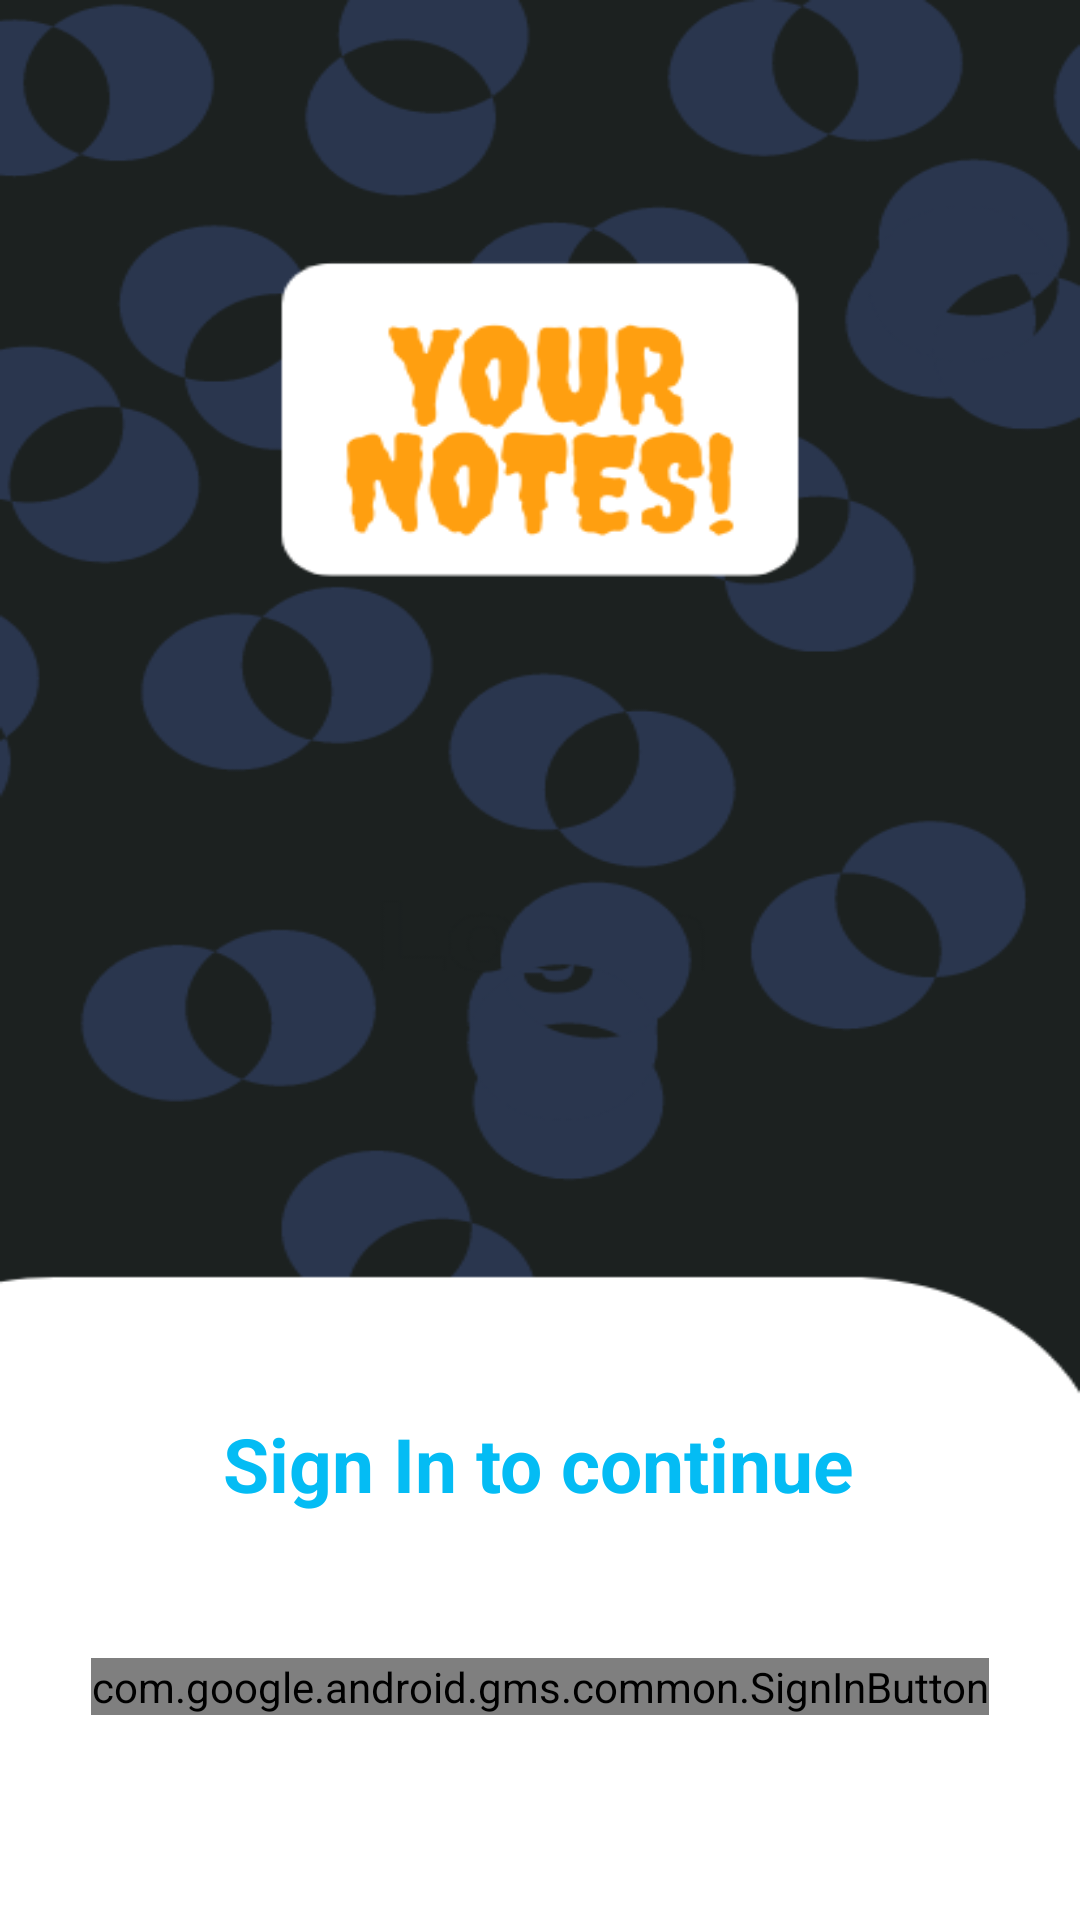

Write the Android layout XML for this screen, with the resource values it uses.
<!-- AndroidManifest.xml: application theme Theme.NotesApp -->
<!-- res/layout/activity_login.xml -->
<?xml version="1.0" encoding="utf-8"?>
<androidx.constraintlayout.widget.ConstraintLayout xmlns:android="http://schemas.android.com/apk/res/android"
    xmlns:app="http://schemas.android.com/apk/res-auto"
    xmlns:tools="http://schemas.android.com/tools"
    android:layout_width="match_parent"
    android:layout_height="match_parent"
    android:background="@drawable/login_image"
    tools:context=".Login">


    <TextView
        android:layout_width="wrap_content"
        android:layout_height="wrap_content"
        android:layout_marginBottom="48dp"
        android:text="Sign In to continue"
        android:textColor="#04BCF4"
        android:textSize="25sp"
        android:textStyle="bold"
        app:layout_constraintBottom_toTopOf="@+id/btn"
        app:layout_constraintEnd_toEndOf="parent"
        app:layout_constraintHorizontal_bias="0.497"
        app:layout_constraintStart_toStartOf="parent" />

    <com.google.android.gms.common.SignInButton
        android:id="@+id/btn"
        android:layout_width="wrap_content"
        android:layout_height="wrap_content"
        app:layout_constraintBottom_toBottomOf="parent"
        app:layout_constraintEnd_toEndOf="parent"
        app:layout_constraintStart_toStartOf="parent"
        app:layout_constraintTop_toTopOf="parent"
        app:layout_constraintVertical_bias="0.89" />

</androidx.constraintlayout.widget.ConstraintLayout>
<!-- resources referenced by this layout -->
<resources>
  <!-- drawable login_image: png bitmap (drawable, 41026 bytes) -->
  <style name="Theme.NotesApp" parent="Theme.MaterialComponents.DayNight.NoActionBar">
          
          <item name="colorPrimary">@color/purple_500</item>
          <item name="colorPrimaryVariant">@color/purple_700</item>
          <item name="colorOnPrimary">@color/white</item>
          
          <item name="colorSecondary">@color/teal_200</item>
          <item name="colorSecondaryVariant">@color/teal_700</item>
          <item name="colorOnSecondary">@color/black</item>
          
          <item name="android:statusBarColor" tools:targetApi="l">?attr/colorPrimaryVariant</item>
          
          <item name="android:textColorPrimary">@color/black</item>
      </style>
  <color name="purple_500">#FF6200EE</color>
  <color name="purple_700">#FF3700B3</color>
  <color name="white">#FFFFFFFF</color>
  <color name="teal_200">#FF03DAC5</color>
  <color name="teal_700">#FF018786</color>
  <color name="black">#FF000000</color>
</resources>
